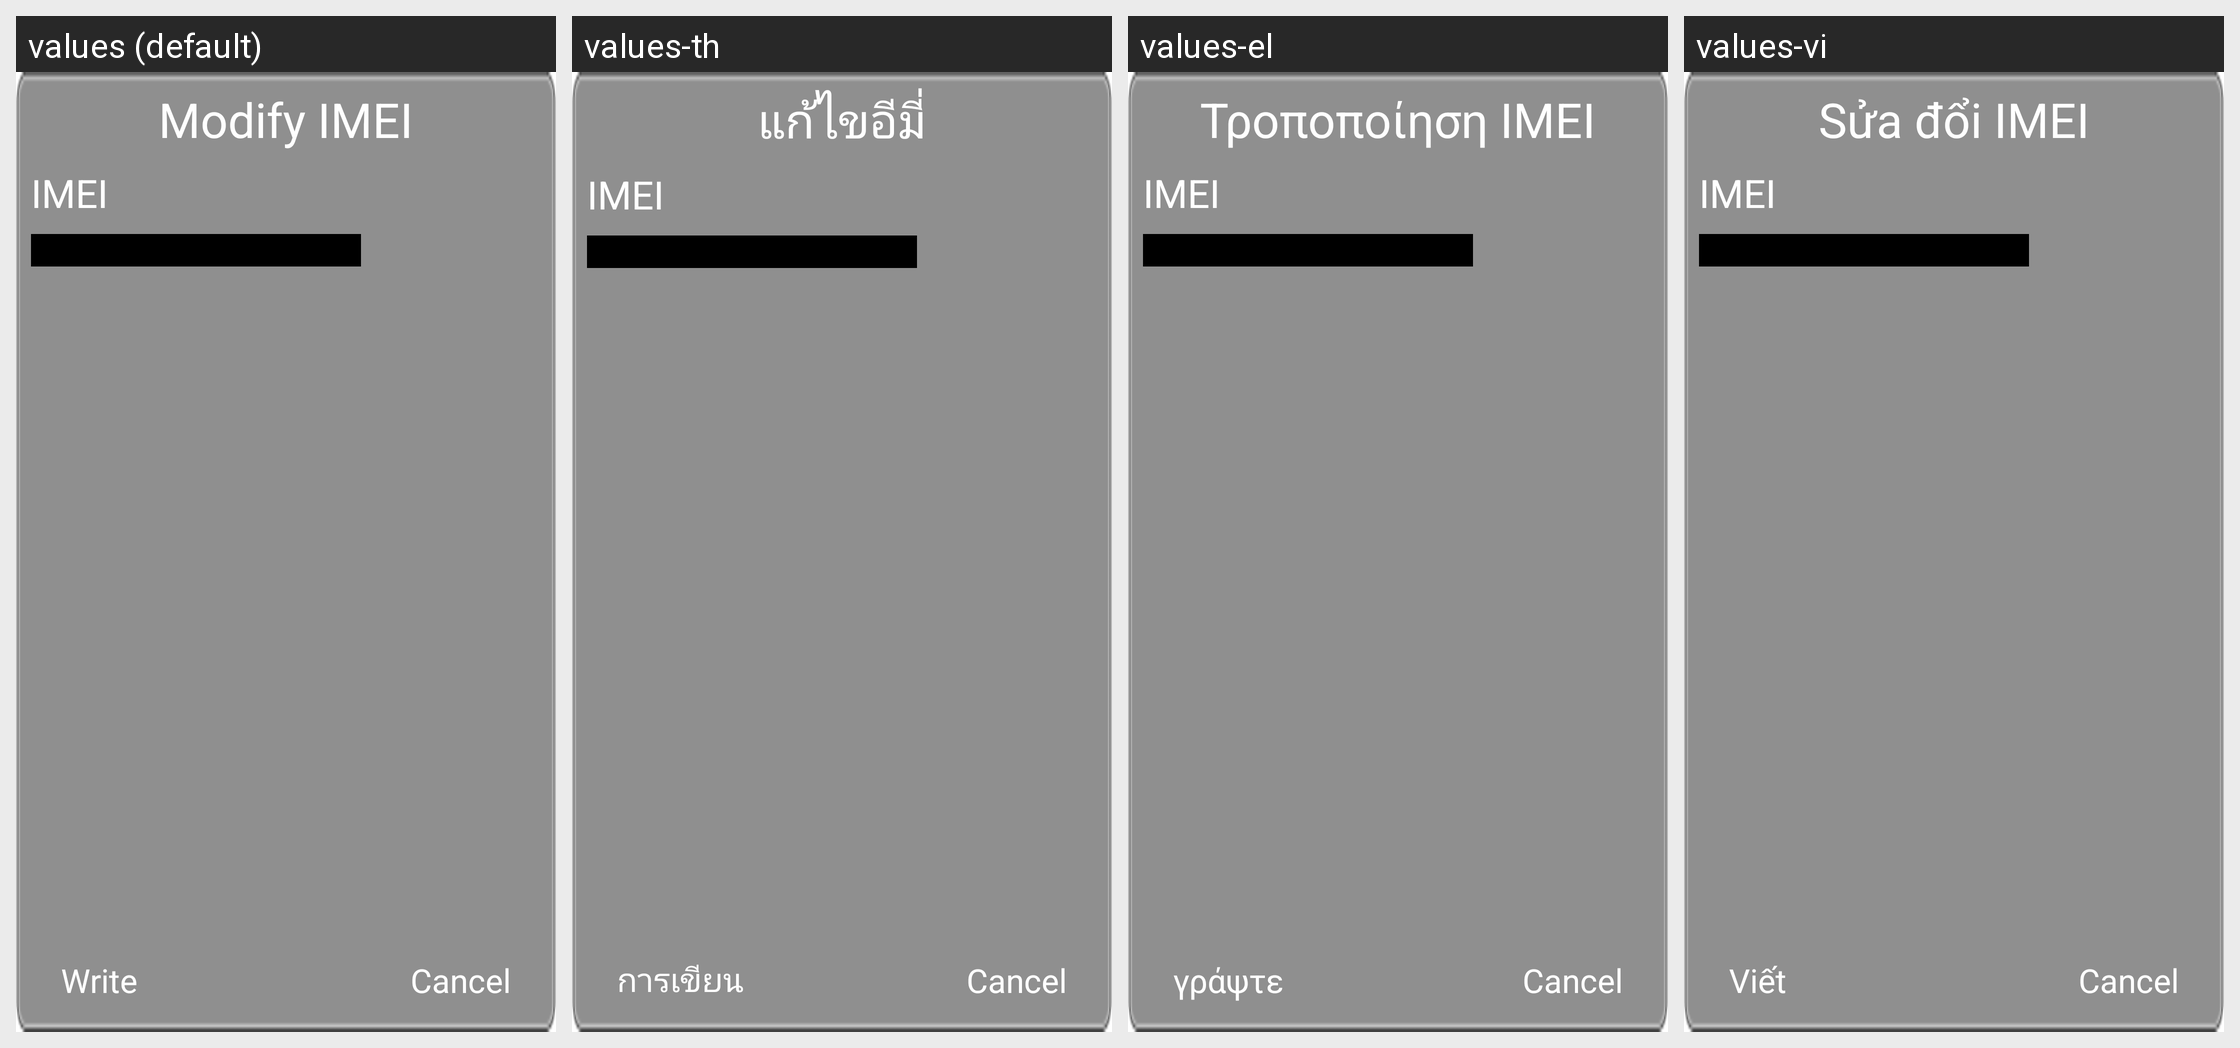

Here is an Android app screen in its default locale and in the app's own translations. Write out the translated-string differences for the strings that appear on this screen.
Android screen res/layout/layout_dlg_imei_edit.xml rendered under 4 locales, left to right: values (default), values-th, values-el, values-vi. Device: Nexus 5 (rendered at 1080×1920; each locale shown at half size, 540×960, under a caption strip naming it); theme Theme.Apps.
Other locales in the repository, not shown: values-ar, values-bg-rBG, values-cs, values-da, values-de, values-en, values-es, values-fr, values-it, values-iw, values-ja, values-ko, values-pl, values-pt, values-ro, values-ru, values-sk, values-sv, values-tr, values-uk, values-zh-rCN, values-zh-rHK, values-zh-rTW.
Strings drawn on this screen, with the default value and each locale's value (text and hints the layout hard-codes, and strings that could not be matched under every locale, appear in the picture but are not listed):

modify_imei
  values: Modify IMEI
  values-th: แก้ไขอีมี่
  values-el: Τροποποίηση IMEI
  values-vi: Sửa đổi IMEI

status_imei
  values: IMEI
  values-th: IMEI
  values-el: IMEI
  values-vi: IMEI

imei_write
  values: Write
  values-th: การเขียน
  values-el: γράψτε
  values-vi: Viết
